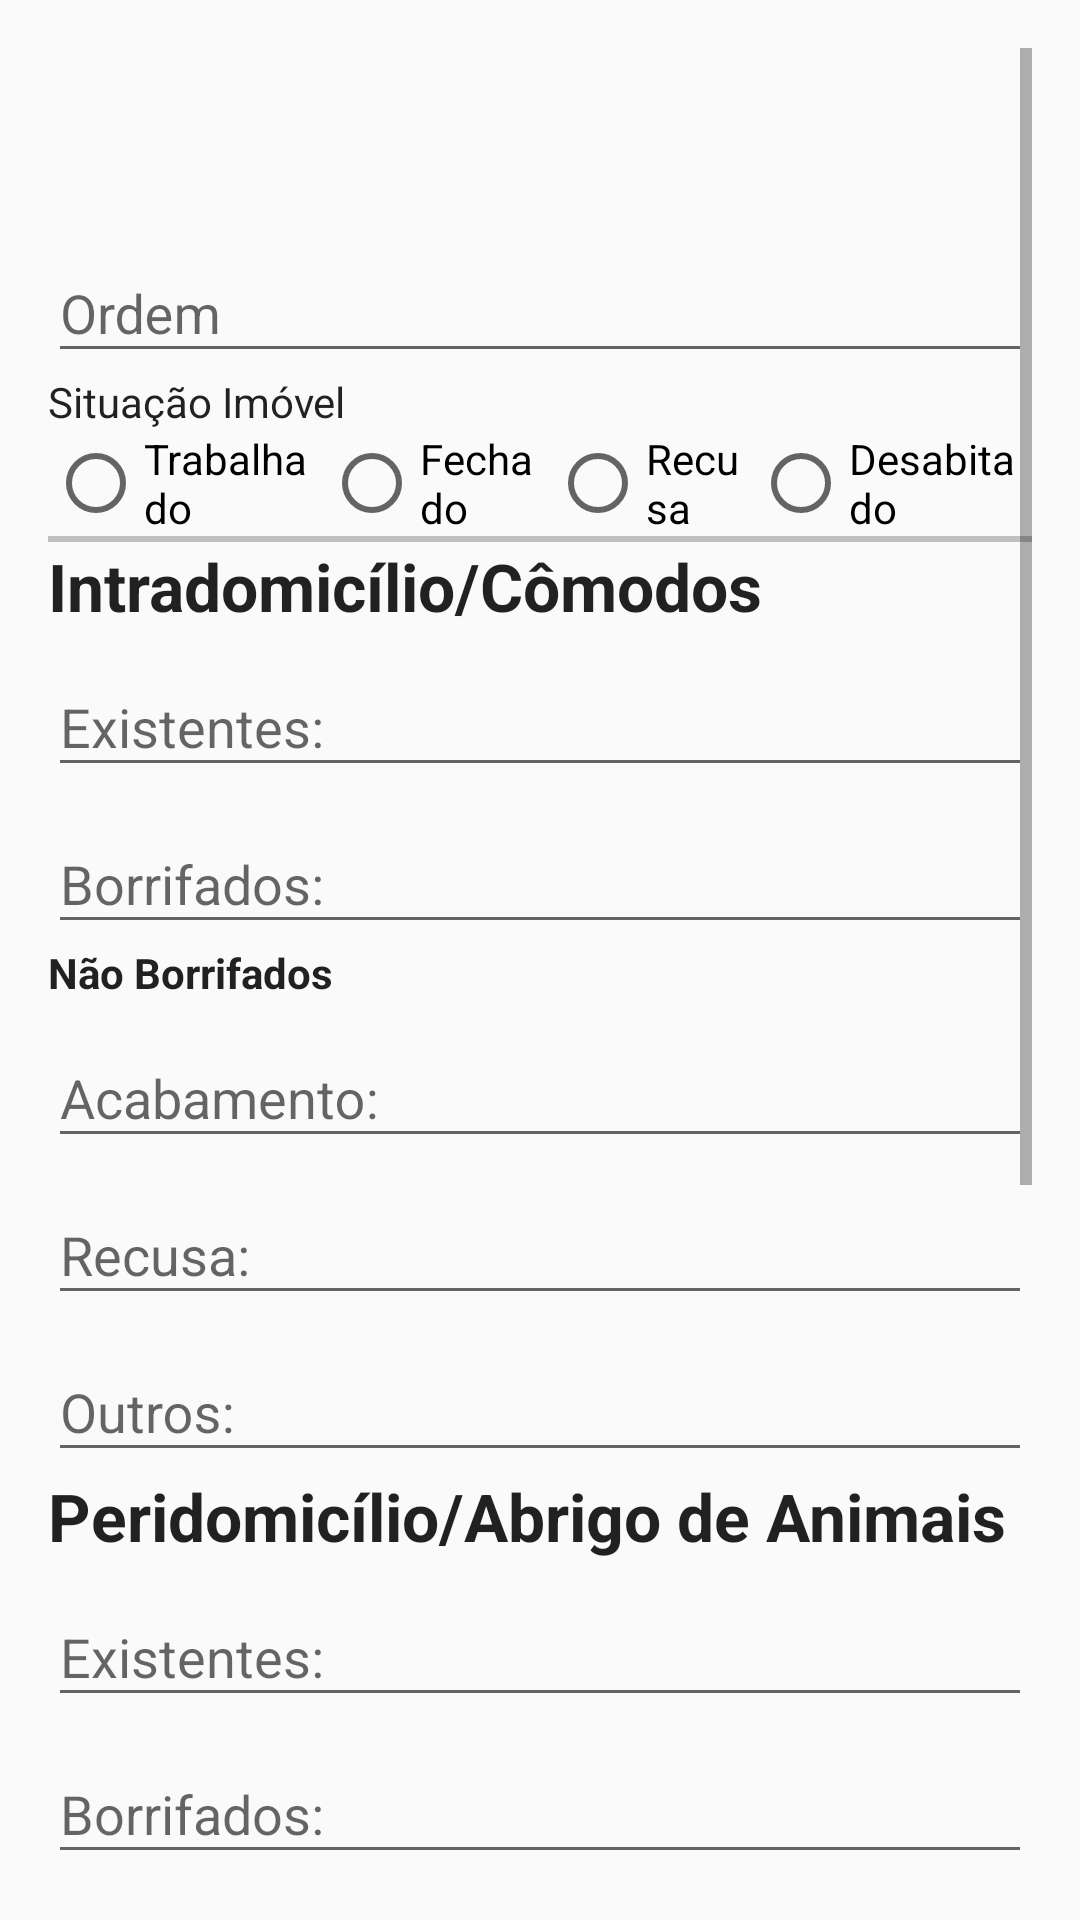

The Android layout XML behind this screen, and the referenced resources:
<!-- AndroidManifest.xml: application theme AppTheme -->
<!-- res/layout/fragment_tratamento_det.xml -->
<ScrollView xmlns:android="http://schemas.android.com/apk/res/android"
    xmlns:tools="http://schemas.android.com/tools"
    android:layout_width="match_parent"
    android:layout_height="wrap_content"
    android:padding="16dp"
    tools:context="com.sucen.flebweblv.TratamentoFragment">
    <LinearLayout
        android:layout_width="match_parent"
        android:layout_height="wrap_content"
        android:orientation="vertical"
        android:paddingTop="?attr/actionBarSize">

        <android.support.design.widget.TextInputLayout
            android:layout_width="match_parent"
            android:layout_height="wrap_content">
            <android.support.design.widget.TextInputEditText
                android:id="@+id/tratTxtOrdem"
                android:layout_width="match_parent"
                android:layout_height="wrap_content"
                android:hint="Ordem"
                android:inputType="number"/>
        </android.support.design.widget.TextInputLayout>

        <TextView
            android:layout_width="wrap_content"
            android:layout_height="wrap_content"
            android:textAppearance="@style/TextAppearance.AppCompat.Body1"
            android:text="@string/tvSituacao"
            android:id="@+id/textView2" />
        <RadioGroup
            android:id="@+id/tratRgSituacao"
            android:orientation="horizontal"
            android:layout_width="match_parent"
            android:layout_height="wrap_content">
            <RadioButton
                android:layout_width="wrap_content"
                android:layout_height="wrap_content"
                android:layout_weight="0.25"
                android:text="@string/rbTrab"
                android:textAppearance="@style/TextAppearance.AppCompat.Body1"
                android:id="@+id/tratRbTrabalhado" />

            <RadioButton
                android:layout_width="wrap_content"
                android:layout_height="wrap_content"
                android:layout_weight="0.25"
                android:text="@string/rbFech"
                android:textAppearance="@style/TextAppearance.AppCompat.Body1"
                android:id="@+id/tratRbFechado" />

            <RadioButton
                android:layout_width="wrap_content"
                android:layout_height="wrap_content"
                android:layout_weight="0.25"
                android:text="@string/rbRec"
                android:textAppearance="@style/TextAppearance.AppCompat.Body1"
                android:id="@+id/tratRbRecusa" />

            <RadioButton
                android:layout_width="wrap_content"
                android:layout_height="wrap_content"
                android:layout_weight="0.25"
                android:text="@string/rbDesab"
                android:textAppearance="@style/TextAppearance.AppCompat.Body1"
                android:id="@+id/tratRbDesabitado" />
        </RadioGroup>
        <View
            android:layout_width="fill_parent"
            android:layout_height="2dp"
            android:background="#c0c0c0"/>
        <LinearLayout
            android:layout_width="match_parent"
            android:layout_height="wrap_content"
            android:orientation="vertical"
            android:id="@+id/layTratSituacao">
        <TextView
            android:layout_width="wrap_content"
            android:layout_height="wrap_content"
            android:text="@string/tvIntra"
            android:textAppearance="@style/TextAppearance.AppCompat.Large"
            android:id="@+id/textView3"
            android:textStyle="bold" />

        <android.support.design.widget.TextInputLayout
            android:layout_width="match_parent"
            android:layout_height="wrap_content">
            <android.support.design.widget.TextInputEditText
                android:id="@+id/trabTxtExistentes"
                android:layout_width="match_parent"
                android:layout_height="wrap_content"
                android:hint="@string/txExist"
                android:inputType="number"/>
        </android.support.design.widget.TextInputLayout>

        <android.support.design.widget.TextInputLayout
            android:layout_width="match_parent"
            android:layout_height="wrap_content">
            <android.support.design.widget.TextInputEditText
                android:id="@+id/trabTxtBorrifados"
                android:layout_width="match_parent"
                android:layout_height="wrap_content"
                android:hint="@string/txBorrif"
                android:inputType="number"/>
        </android.support.design.widget.TextInputLayout>

        <TextView
            android:layout_width="wrap_content"
            android:layout_height="wrap_content"
            android:text="@string/tvNaoBorrif"
            android:textAppearance="@style/TextAppearance.AppCompat.Body1"
            android:id="@+id/textView9"
            android:textStyle="bold" />

        <android.support.design.widget.TextInputLayout
            android:layout_width="match_parent"
            android:layout_height="wrap_content">
            <android.support.design.widget.TextInputEditText
                android:id="@+id/trabTxtAcabamento"
                android:layout_width="match_parent"
                android:layout_height="wrap_content"
                android:hint="@string/txAcab"
                android:inputType="number"/>
        </android.support.design.widget.TextInputLayout>

        <android.support.design.widget.TextInputLayout
            android:layout_width="match_parent"
            android:layout_height="wrap_content">
            <android.support.design.widget.TextInputEditText
                android:id="@+id/trabTxtRecusa"
                android:layout_width="match_parent"
                android:layout_height="wrap_content"
                android:hint="@string/txRecusa"
                android:inputType="number"/>
        </android.support.design.widget.TextInputLayout>

        <android.support.design.widget.TextInputLayout
            android:layout_width="match_parent"
            android:layout_height="wrap_content">
            <android.support.design.widget.TextInputEditText
                android:id="@+id/trabTxtOutros"
                android:layout_width="match_parent"
                android:layout_height="wrap_content"
                android:hint="@string/txOutros"
                android:inputType="number"/>
        </android.support.design.widget.TextInputLayout>

        <TextView
            android:id="@+id/textView23"
            android:layout_width="wrap_content"
            android:layout_height="wrap_content"
            android:text="@string/tvPAbrigo"
            android:textAppearance="@style/TextAppearance.AppCompat.Large"
            android:textStyle="bold" />
        <android.support.design.widget.TextInputLayout
            android:layout_width="match_parent"
            android:layout_height="wrap_content">
            <android.support.design.widget.TextInputEditText
                android:id="@+id/tratTxtAbrigoExist"
                android:layout_width="match_parent"
                android:layout_height="wrap_content"
                android:hint="@string/txExist"
                android:inputType="number"/>
        </android.support.design.widget.TextInputLayout>

        <android.support.design.widget.TextInputLayout
            android:layout_width="match_parent"
            android:layout_height="wrap_content">
            <android.support.design.widget.TextInputEditText
                android:id="@+id/tratTxtAbrigoBorrif"
                android:layout_width="match_parent"
                android:layout_height="wrap_content"
                android:hint="@string/txBorrif"
                android:inputType="number"/>
        </android.support.design.widget.TextInputLayout>

        <TextView
            android:layout_width="wrap_content"
            android:layout_height="wrap_content"
            android:text="@string/tvPParedes"
            android:textAppearance="@style/TextAppearance.AppCompat.Large"
            android:id="@+id/textView15"
            android:textStyle="bold" />

        <android.support.design.widget.TextInputLayout
            android:layout_width="match_parent"
            android:layout_height="wrap_content">
            <android.support.design.widget.TextInputEditText
                android:id="@+id/tratTxtParedeExist"
                android:layout_width="match_parent"
                android:layout_height="wrap_content"
                android:hint="@string/txExist"
                android:inputType="number"/>
        </android.support.design.widget.TextInputLayout>

        <android.support.design.widget.TextInputLayout
            android:layout_width="match_parent"
            android:layout_height="wrap_content">
            <android.support.design.widget.TextInputEditText
                android:id="@+id/tratTxtParedeBorrif"
                android:layout_width="match_parent"
                android:layout_height="wrap_content"
                android:hint="@string/txBorrif"
                android:inputType="number"/>
        </android.support.design.widget.TextInputLayout>


        <TextView
            android:id="@+id/textView10"
            android:layout_width="wrap_content"
            android:layout_height="wrap_content"
            android:textStyle="bold"
            android:text="@string/tvTratamento"
            android:textAppearance="@style/TextAppearance.AppCompat.Large" />

        <android.support.design.widget.TextInputLayout
            android:layout_width="match_parent"
            android:layout_height="wrap_content">
            <android.support.design.widget.TextInputEditText
                android:id="@+id/tratTxtInseticida"
                android:layout_width="match_parent"
                android:layout_height="wrap_content"
                android:hint="@string/txInseticida"
                android:inputType="numberDecimal"/>
        </android.support.design.widget.TextInputLayout>

        <android.support.design.widget.TextInputLayout
            android:layout_width="match_parent"
            android:layout_height="wrap_content">
            <android.support.design.widget.TextInputEditText
                android:id="@+id/tratTxtEspalhante"
                android:layout_width="match_parent"
                android:layout_height="wrap_content"
                android:hint="@string/txEspalhante"
                android:inputType="numberDecimal"/>
        </android.support.design.widget.TextInputLayout>
        </LinearLayout>

        <Button
            android:layout_width="fill_parent"
            android:layout_height="wrap_content"
            android:drawableRight="@drawable/novo"
            android:textSize="@dimen/font_size"
            android:paddingRight="60dp"
            android:paddingTop="20dp"
            android:paddingBottom="20dp"
            android:text="@string/salva"
            android:id="@+id/btSalvaTrat" />

        <Button
            android:layout_width="fill_parent"
            android:layout_height="wrap_content"
            android:drawableRight="@drawable/voltar"
            android:textSize="@dimen/font_size"
            android:paddingRight="60dp"
            android:paddingTop="20dp"
            android:paddingBottom="20dp"
            android:text="@string/volta"
            android:id="@+id/btVoltaTrat" />

    </LinearLayout>
</ScrollView>
<!-- resources referenced by this layout -->
<resources>
  <dimen name="font_size">20sp</dimen>
  <string name="rbDesab">Desabitado</string>
  <string name="rbFech">Fechado</string>
  <string name="rbRec">Recusa</string>
  <string name="rbTrab">Trabalhado</string>
  <string name="salva">Salvar</string>
  <string name="tvIntra">Intradomicílio/Cômodos</string>
  <string name="tvNaoBorrif">Não Borrifados</string>
  <string name="tvPAbrigo">Peridomicílio/Abrigo de Animais</string>
  <string name="tvPParedes">Peridomicílio/Paredes</string>
  <string name="tvSituacao">Situação Imóvel</string>
  <string name="tvTratamento">Tratamento:</string>
  <string name="txAcab">Acabamento:</string>
  <string name="txBorrif">Borrifados:</string>
  <string name="txEspalhante">Espalhante (ml):</string>
  <string name="txExist">Existentes:</string>
  <string name="txInseticida">Inseticida (ml):</string>
  <string name="txOutros">Outros:</string>
  <string name="txRecusa">Recusa:</string>
  <string name="volta">Voltar</string>
  <style name="AppTheme" parent="Theme.AppCompat.Light.DarkActionBar">
          
          <item name="colorPrimary">@color/colorPrimary</item>
          <item name="colorPrimaryDark">@color/colorPrimaryDark</item>
          <item name="colorAccent">@color/colorAccent</item>
          <item name="panelBackground">@color/colorTexto1</item>
          <item name="backConsulta">@color/consultaNight</item>
          <item name="topoConsulta">@color/colorPrimary</item>
          <item name="textoConsulta">#000000</item>
          <item name="editTextColor">@color/colorTexto2</item>
      </style>
  <color name="colorPrimary">#4de255</color>
  <color name="colorPrimaryDark">#278032</color>
  <color name="colorAccent">#313cd9</color>
  <color name="colorTexto1">#ffffff</color>
  <color name="consultaNight">#5E7472</color>
  <color name="colorTexto2">#04273b</color>
</resources>
